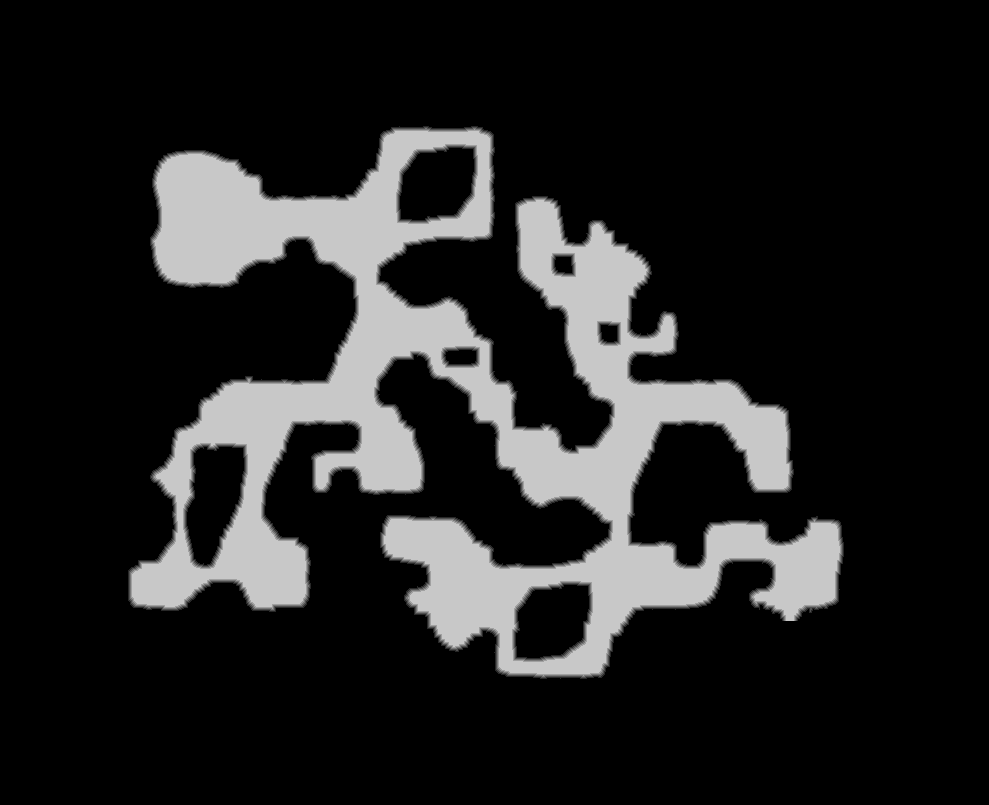

The file beside this chart, header and first rows:
source	tdt_hull melee
truth	truth_35bb6e0dbf0.tsv
width	989
height	805
nibble	0	644487
nibble	1	8238
nibble	2	8219
nibble	3	8219
nibble	4	8209
nibble	5	118773
